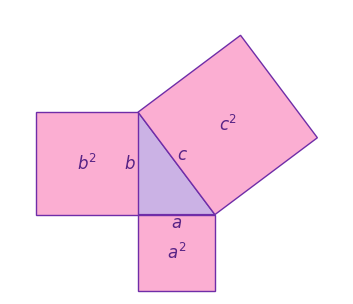

Python code for this plot:
import matplotlib.pyplot as plt
import matplotlib.patches as patches
import numpy as np

# Configurações da figura
fig, ax = plt.subplots(figsize=(3.33, 3.33), dpi=300)

# Comprimentos dos catetos
a = 3
b = 4

# Hipotenusa
c = np.sqrt(a**2 + b**2)

# Coordenadas do triângulo retângulo
triangle_coords = np.array([[0, 0], [a, 0], [0, b]])

#Cores usadas
rosa = [0.984, 0.682, 0.823]
roxo = [0.435, 0.176, 0.659]
roxo_intenso = [0.341, 0.137, 0.522]
ametista = [0.6, 0.4, 0.8, 0.5]

# Adiciona o triângulo
triangle = plt.Polygon(triangle_coords, closed=True, edgecolor=roxo, facecolor=ametista)
ax.add_patch(triangle)

# Adiciona os quadrados
# Quadrado sobre o cateto 'a'
square_a = patches.Polygon([[0, -a], [a, -a], [a, 0], [0, 0]], closed=True, edgecolor=roxo, facecolor=rosa)
ax.add_patch(square_a)

# Quadrado sobre o cateto 'b'
square_b = patches.Polygon([[0, 0], [0, b], [-b, b], [-b, 0]], closed=True, edgecolor=roxo, facecolor=rosa)
ax.add_patch(square_b)

# Quadrado sobre a hipotenusa 'c'
square_c = patches.Polygon([[0,4], [4,7], [7,3], [3,0]], closed=True, edgecolor=roxo, facecolor=rosa)
ax.add_patch(square_c)

# Adiciona etiquetas
ax.text(a / 2, -a / 2, '$a^2$', horizontalalignment='center', verticalalignment='center', fontsize=12, color=roxo_intenso)
ax.text(-b / 2, b / 2, '$b^2$', horizontalalignment='center', verticalalignment='center', fontsize=12, color=roxo_intenso)
ax.text(3.5,3.5, '$c^2$', horizontalalignment='center', verticalalignment='center', fontsize=12, color=roxo_intenso)

# Adiciona etiquetas do triângulo
ax.text(a / 2, 0, '$a$', horizontalalignment='center', verticalalignment='top', fontsize=12, color=roxo_intenso)
ax.text(-0.1, b / 2, '$b$', horizontalalignment='right', verticalalignment='center', fontsize=12, color=roxo_intenso)
ax.text(1.5,2, '$c$', horizontalalignment='left', verticalalignment='bottom', fontsize=12, color=roxo_intenso)

# Configurações do gráfico
ax.set_aspect('equal', 'box')
ax.set_xlim(-b-1, a+b+1)
ax.set_ylim(-3.1, b+a+1)
plt.gca().set_aspect('equal', adjustable='box')
plt.axis('off')
#plt.title('Visualização do Teorema de Pitágoras')

plt.subplots_adjust(left=0, right=1, top=1.09, bottom=0)

# Exibe o gráfico
plt.show()
